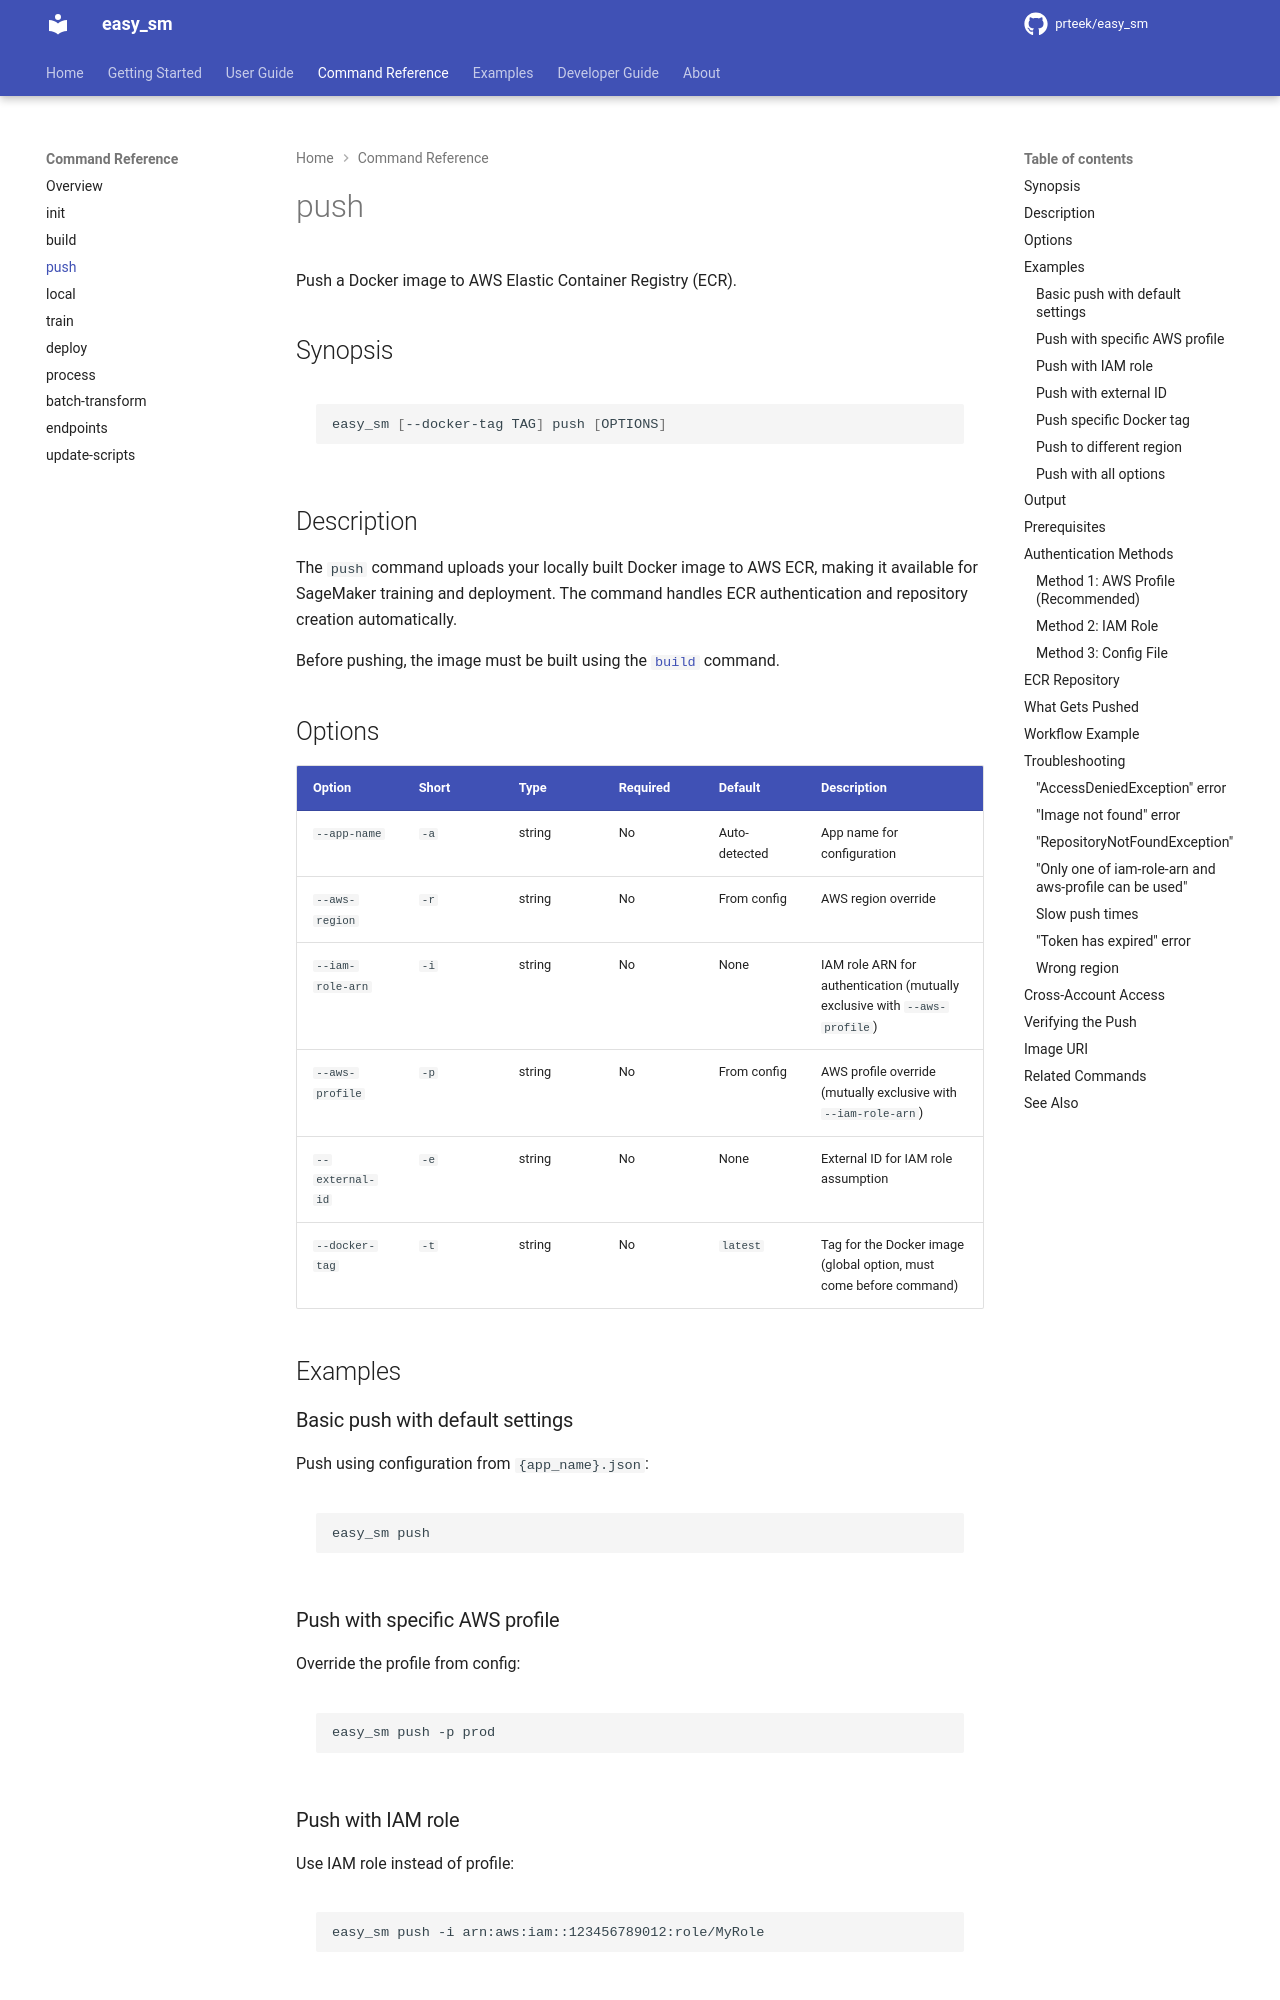

repository: prteek/easy_sm · page: commands/push/index.html · generator: mkdocs

# push

Push a Docker image to AWS Elastic Container Registry (ECR).

## Synopsis

```bash
easy_sm [--docker-tag TAG] push [OPTIONS]
```

## Description

The `push` command uploads your locally built Docker image to AWS ECR, making it available for SageMaker training and deployment. The command handles ECR authentication and repository creation automatically.

Before pushing, the image must be built using the [`build`](build.md) command.

## Options

| Option | Short | Type | Required | Default | Description |
|--------|-------|------|----------|---------|-------------|
| `--app-name` | `-a` | string | No | Auto-detected | App name for configuration |
| `--aws-region` | `-r` | string | No | From config | AWS region override |
| `--iam-role-arn` | `-i` | string | No | None | IAM role ARN for authentication (mutually exclusive with `--aws-profile`) |
| `--aws-profile` | `-p` | string | No | From config | AWS profile override (mutually exclusive with `--iam-role-arn`) |
| `--external-id` | `-e` | string | No | None | External ID for IAM role assumption |
| `--docker-tag` | `-t` | string | No | `latest` | Tag for the Docker image (global option, must come before command) |

## Examples

### Basic push with default settings

Push using configuration from `{app_name}.json`:

```bash
easy_sm push
```

### Push with specific AWS profile

Override the profile from config:

```bash
easy_sm push -p prod
```

### Push with IAM role

Use IAM role instead of profile:

```bash
easy_sm push -i arn:aws:iam::123456789012:role/MyRole
```
